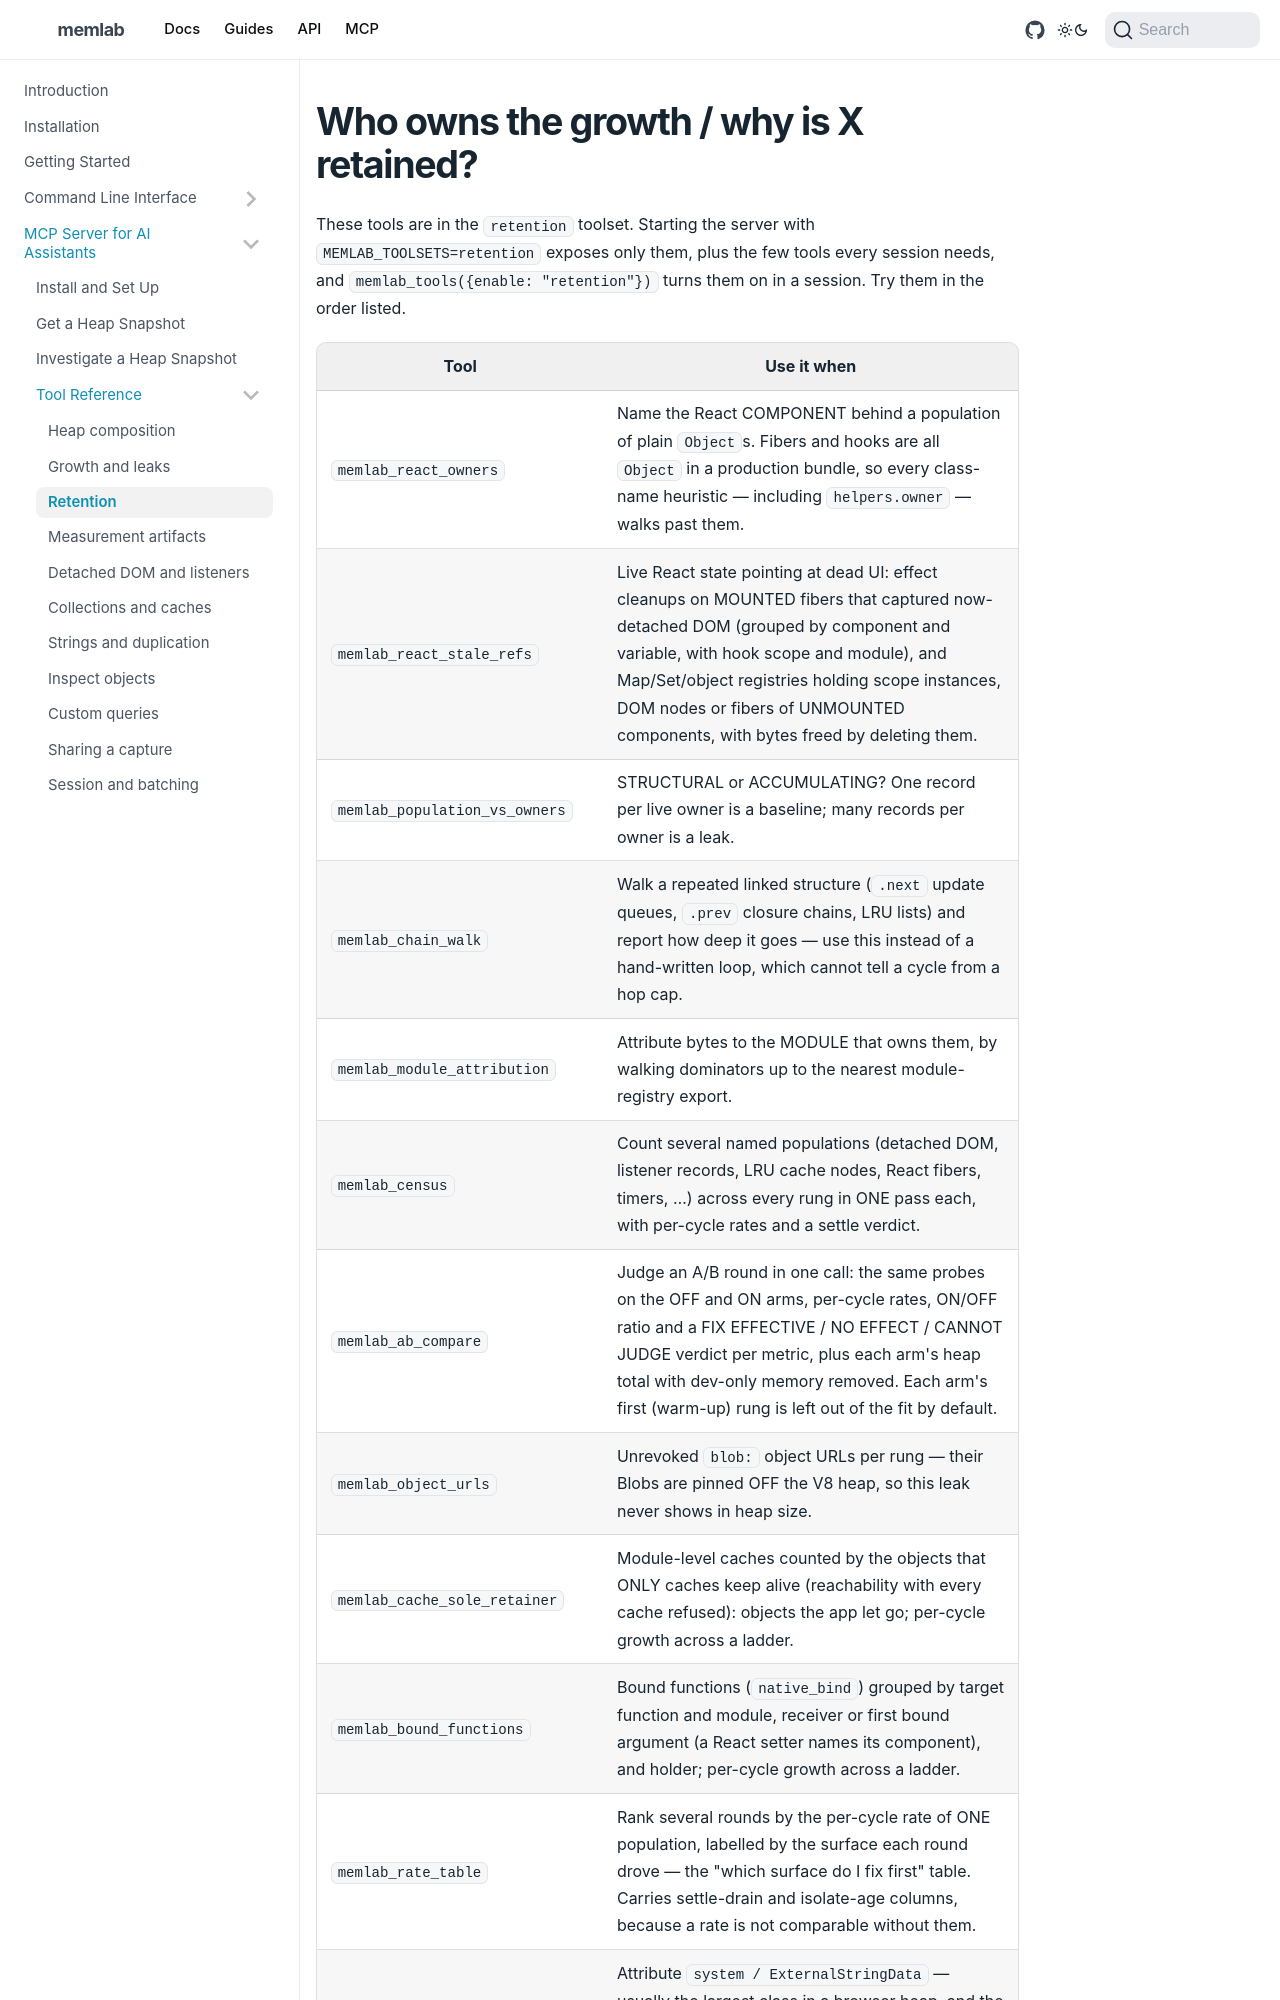

repository: meta/memlab · page: docs/mcp-server/tools/retention/index.html · generator: docusaurus

---
title: "Who owns the growth / why is X retained?"
description: "Who owns the growth / why is X retained?"
sidebar_label: Retention
sidebar_position: 3
custom_edit_url: null
---

These tools are in the `retention` toolset. Starting the server with
`MEMLAB_TOOLSETS=retention` exposes only them, plus the few tools every
session needs, and `memlab_tools({enable: "retention"})` turns them on
in a session. Try them in the order listed.
